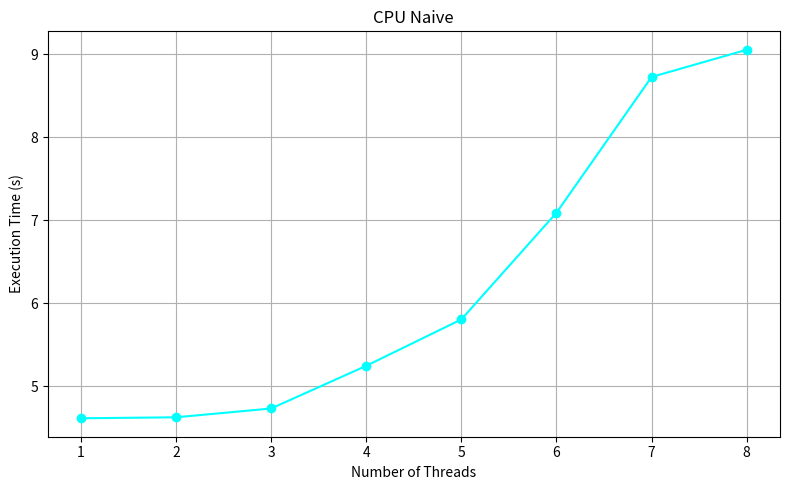

Write the Python code that produced this figure.
import matplotlib.pyplot as plt

threads = [1, 2, 3, 4, 5, 6, 7, 8]
times = [4.615, 4.627, 4.733, 5.247, 5.806, 7.091, 8.726, 9.054]

plt.figure(figsize=(8, 5))

plt.plot(threads, times, marker="o", color="cyan")

plt.title("CPU Naive")
plt.xlabel("Number of Threads")
plt.ylabel("Execution Time (s)")

plt.xticks(threads)
plt.grid(True)

plt.tight_layout()
plt.savefig("naive.png", dpi=300)
plt.show()
